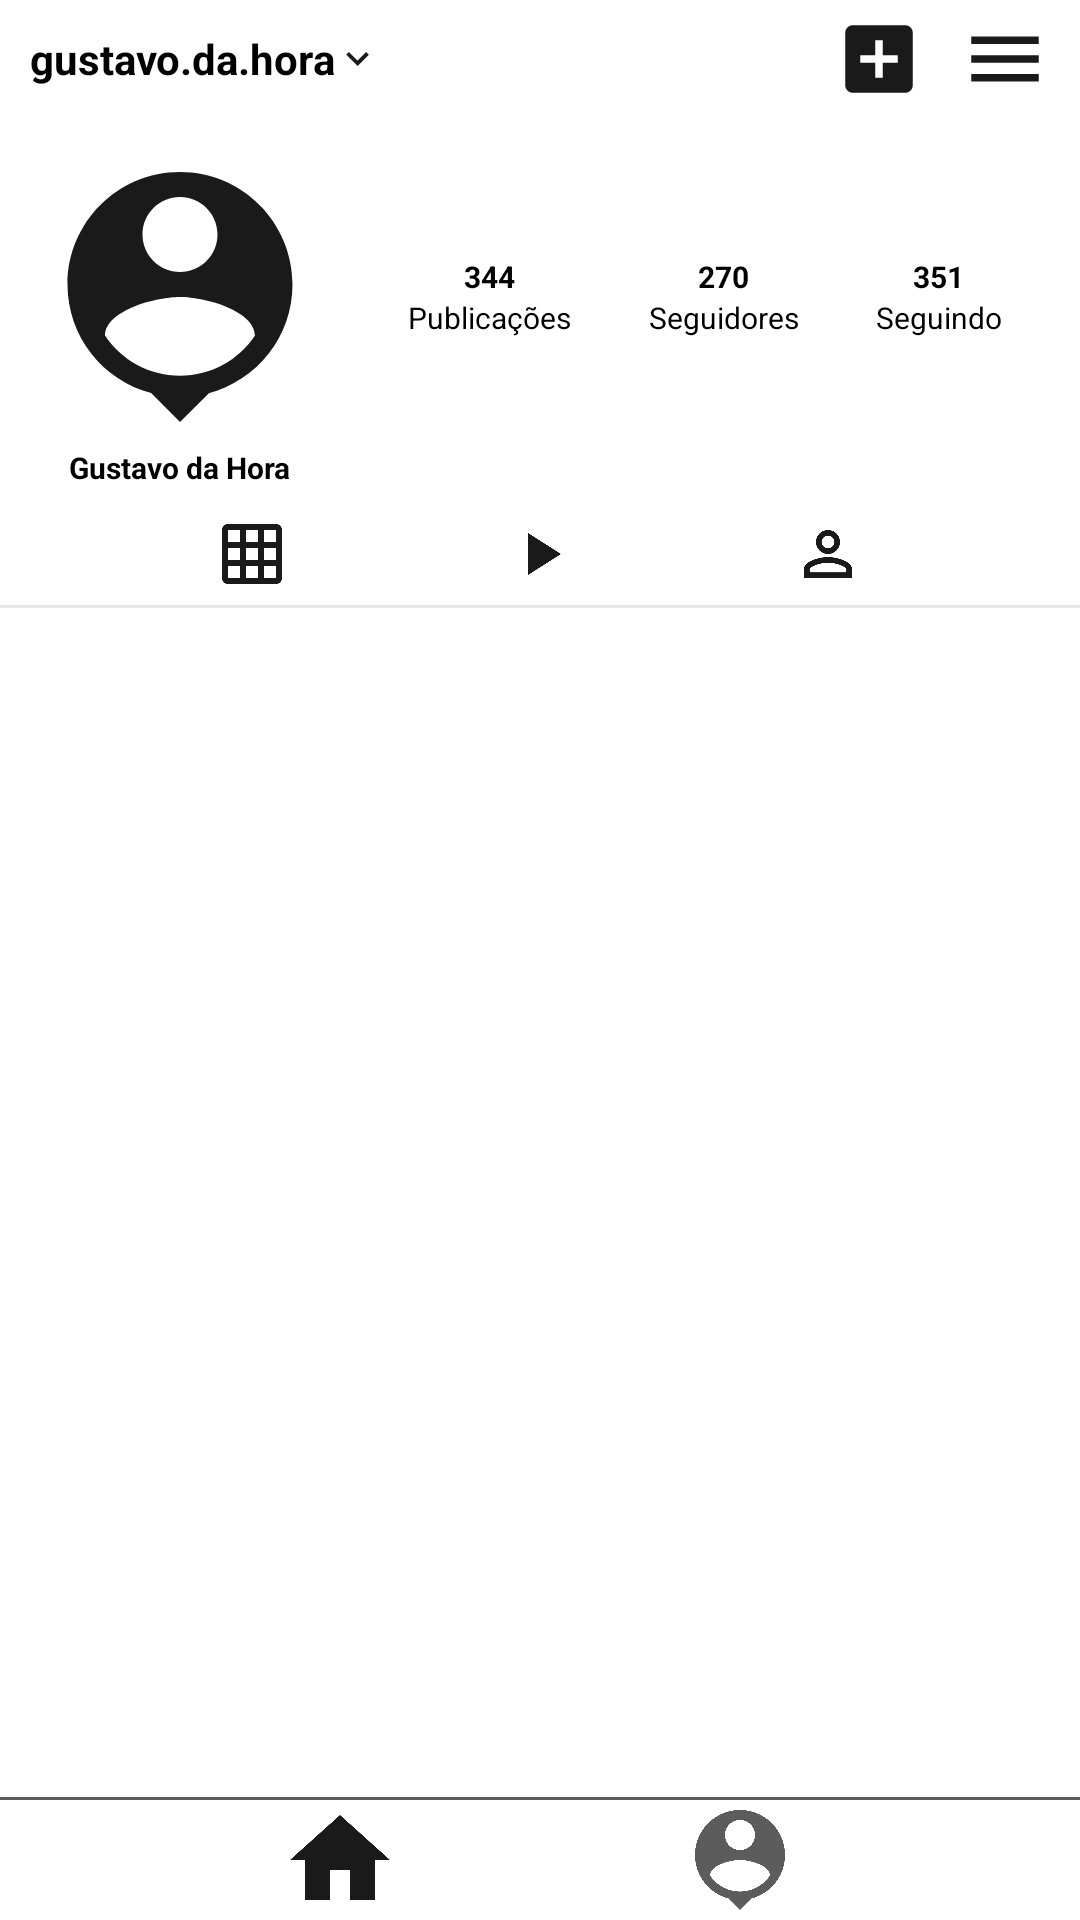

Here is an Android app screen rendered from its layout file. Give the layout XML and the strings, colors and styles it references.
<!-- AndroidManifest.xml: application theme Theme.Instagram -->
<!-- res/layout/activity_grid_profile.xml -->
<?xml version="1.0" encoding="utf-8"?>
<androidx.constraintlayout.widget.ConstraintLayout xmlns:android="http://schemas.android.com/apk/res/android"
    xmlns:app="http://schemas.android.com/apk/res-auto"
    xmlns:tools="http://schemas.android.com/tools"
    android:layout_width="match_parent"
    android:layout_height="match_parent"
    tools:context=".GridProfile">

    <TextView
    android:id="@+id/app_title"
    android:layout_width="wrap_content"
    android:layout_height="wrap_content"
    android:layout_marginStart="10dp"
    android:layout_marginTop="10dp"
    android:text="@string/person_name"
    android:textColor="@color/black"
    android:textStyle="bold"
    app:layout_constraintStart_toStartOf="parent"
    app:layout_constraintTop_toTopOf="parent"
    android:layout_marginBottom="5dp"
    android:contentDescription="@string/logomarca" />

    <ImageView
        android:layout_width="15dp"
        android:layout_height="15dp"
        android:src="@drawable/ic_baseline_keyboard_arrow_down_24"
        app:layout_constraintStart_toEndOf="@id/app_title"
        app:layout_constraintBottom_toBottomOf="@+id/app_title"
        app:layout_constraintTop_toTopOf="@+id/app_title"
        android:contentDescription="@string/arrow_dropdown" />

    <ImageView
        android:id="@+id/img_send_title"
        android:layout_width="30dp"
        android:layout_height="30dp"
        android:layout_marginEnd="10dp"
        android:src="@drawable/ic_baseline_menu_24"
        app:layout_constraintBottom_toBottomOf="@+id/app_title"
        app:layout_constraintEnd_toEndOf="parent"
        app:layout_constraintTop_toTopOf="@+id/app_title"
        android:contentDescription="@string/send_button" />

    <ImageView
        android:id="@+id/img_heart_title"
        android:layout_width="30dp"
        android:layout_height="30dp"
        android:layout_marginEnd="12dp"
        android:src="@drawable/ic_baseline_add_box_24"
        app:layout_constraintBottom_toBottomOf="@+id/app_title"
        app:layout_constraintEnd_toStartOf="@id/img_send_title"
        app:layout_constraintTop_toTopOf="@+id/app_title"
        android:contentDescription="@string/favorite_heart_icon"/>

    <ImageView
        android:id="@+id/img_person_icon"
        android:layout_width="100dp"
        android:layout_height="100dp"
        android:src="@drawable/ic_baseline_person_pin_24"
        app:layout_constraintStart_toStartOf="parent"
        app:layout_constraintTop_toBottomOf="@id/app_title"
        android:layout_marginTop="20dp"
        android:layout_marginStart="10dp"
        android:contentDescription="@string/person_icon" />

    <TextView
        android:id="@+id/person_name"
        android:layout_width="wrap_content"
        android:layout_height="wrap_content"
        android:text="@string/gustavo_da_hora"
        android:textColor="@color/black"
        android:textStyle="bold"
        android:textSize="10sp"
        app:layout_constraintStart_toStartOf="@id/img_person_icon"
        app:layout_constraintTop_toBottomOf="@id/img_person_icon"
        app:layout_constraintEnd_toEndOf="@id/img_person_icon"
        android:contentDescription="@string/logomarca"
        tools:ignore="SmallSp" />

    <LinearLayout
        android:id="@+id/layout_publications"
        android:layout_width="wrap_content"
        android:layout_height="wrap_content"
        android:orientation="vertical"
        app:layout_constraintTop_toTopOf="@id/img_person_icon"
        app:layout_constraintBottom_toBottomOf="@id/img_person_icon"
        app:layout_constraintStart_toEndOf="@id/img_person_icon"
        app:layout_constraintEnd_toStartOf="@id/layout_follows"
        >

        <TextView
            android:id="@+id/txt_publication_number"
            android:layout_width="wrap_content"
            android:layout_height="wrap_content"
            android:text="@string/person_publications_number"
            android:textColor="@color/black"
            android:layout_gravity="center"
            android:textStyle="bold"
            android:textSize="10sp"
            android:contentDescription="@string/logomarca"
            tools:ignore="SmallSp" />

        <TextView
            android:id="@+id/txt_publication"
            android:layout_width="wrap_content"
            android:layout_height="wrap_content"
            android:text="@string/person_publication"
            android:textColor="@color/black"
            android:textSize="10sp"
            android:contentDescription="@string/logomarca"
            tools:ignore="SmallSp" />

    </LinearLayout>

    <LinearLayout
        android:id="@+id/layout_follows"
        android:layout_width="wrap_content"
        android:layout_height="wrap_content"
        android:orientation="vertical"
        app:layout_constraintBottom_toBottomOf="@id/img_person_icon"
        app:layout_constraintEnd_toEndOf="@id/layout_following"
        app:layout_constraintStart_toEndOf="@id/layout_publications"
        app:layout_constraintTop_toTopOf="@id/img_person_icon">

        <TextView
            android:id="@+id/txt_follows_number"
            android:layout_width="wrap_content"
            android:layout_height="wrap_content"
            android:layout_gravity="center"
            android:contentDescription="@string/logomarca"
            android:text="@string/person_follows_number"
            android:textColor="@color/black"
            android:textSize="10sp"
            android:textStyle="bold"
            tools:ignore="SmallSp" />

        <TextView
            android:id="@+id/txt_follow"
            android:layout_width="wrap_content"
            android:layout_height="wrap_content"
            android:contentDescription="@string/logomarca"
            android:text="@string/person_follows"
            android:textColor="@color/black"
            android:textSize="10sp"
            tools:ignore="SmallSp" />

    </LinearLayout>

    <LinearLayout
        android:id="@+id/layout_following"
        android:layout_width="wrap_content"
        android:layout_height="wrap_content"
        android:orientation="vertical"
        app:layout_constraintTop_toTopOf="@id/img_person_icon"
        app:layout_constraintBottom_toBottomOf="@id/img_person_icon"
        app:layout_constraintStart_toEndOf="@id/layout_follows"
        app:layout_constraintEnd_toEndOf="parent"
        >

        <TextView
            android:id="@+id/txt_following_number"
            android:layout_width="wrap_content"
            android:layout_height="wrap_content"
            android:text="@string/person_following_number"
            android:textColor="@color/black"
            android:layout_gravity="center"
            android:textStyle="bold"
            android:textSize="10sp"
            android:contentDescription="@string/logomarca"
            tools:ignore="SmallSp" />

        <TextView
            android:id="@+id/txt_following"
            android:layout_width="wrap_content"
            android:layout_height="wrap_content"
            android:text="@string/person_following"
            android:textColor="@color/black"
            android:textSize="10sp"
            android:contentDescription="@string/logomarca"
            tools:ignore="SmallSp" />

    </LinearLayout>

    <ImageView
        android:id="@+id/img_grid"
        android:layout_width="wrap_content"
        android:layout_height="wrap_content"
        android:src="@drawable/ic_baseline_grid_on_24"
        app:layout_constraintTop_toBottomOf="@id/person_name"
        android:layout_marginTop="10dp"
        app:layout_constraintStart_toStartOf="parent"
        android:layout_marginBottom="2dp"
        app:layout_constraintBottom_toTopOf="@id/line_top"
        app:layout_constraintEnd_toStartOf="@id/img_start"
        android:contentDescription="@string/grid_icon" />

    <ImageView
        android:id="@+id/img_start"
        android:layout_width="wrap_content"
        android:layout_height="wrap_content"
        android:src="@drawable/ic_baseline_play_arrow_24"
        android:layout_marginTop="10dp"
        app:layout_constraintTop_toBottomOf="@id/person_name"
        android:contentDescription="@string/play_button_icon"
        android:layout_marginBottom="5dp"
        app:layout_constraintBottom_toTopOf="@id/line_top"
        app:layout_constraintEnd_toEndOf="@id/img_grid_profile"
        app:layout_constraintStart_toEndOf="@id/img_grid"/>

    <ImageView
        android:layout_width="wrap_content"
        android:layout_height="wrap_content"
        android:id="@+id/img_grid_profile"
        android:layout_marginTop="10dp"
        android:src="@drawable/ic_baseline_person_outline_24"
        app:layout_constraintTop_toBottomOf="@id/person_name"
        android:layout_marginBottom="5dp"
        app:layout_constraintBottom_toTopOf="@id/line_top"
        android:contentDescription="@string/person_icon"
        app:layout_constraintStart_toEndOf="@id/img_start"
        app:layout_constraintEnd_toEndOf="parent"/>

    <View
        android:id="@+id/line_top"
        android:layout_width="wrap_content"
        android:layout_height="1dp"
        android:background="@color/gray_light"
        android:layout_marginBottom="5dp"
        app:layout_constraintBottom_toTopOf="@id/line_top"
        app:layout_constraintEnd_toEndOf="parent"
        app:layout_constraintStart_toStartOf="parent"
        app:layout_constraintTop_toBottomOf="@id/img_grid"/>

    <androidx.recyclerview.widget.RecyclerView
        android:id="@+id/rv_main"
        android:layout_width="0dp"
        android:layout_height="0dp"
        app:layout_constraintBottom_toBottomOf="parent"
        app:layout_constraintEnd_toEndOf="parent"
        app:layout_constraintStart_toStartOf="parent"
        app:layout_constraintTop_toBottomOf="@+id/line_top"
        app:layout_constraintBottom_toTopOf="@id/line_bottom"
        />

    <View
        android:id="@+id/line_bottom"
        android:layout_width="wrap_content"
        android:layout_height="1dp"
        android:background="@color/gray"
        app:layout_constraintEnd_toEndOf="parent"
        app:layout_constraintStart_toStartOf="parent"
        app:layout_constraintBottom_toTopOf="@id/btn_home"/>

    <ImageView
        android:id="@+id/btn_home"
        android:layout_width="40dp"
        android:layout_height="40dp"
        android:src="@drawable/ic_baseline_home_24"
        app:layout_constraintEnd_toStartOf="@id/btn_person"
        app:layout_constraintStart_toStartOf="parent"
        app:layout_constraintBottom_toBottomOf="parent"
        android:contentDescription="@string/home_button" />

    <ImageView
        android:id="@+id/btn_person"
        android:layout_width="40dp"
        android:layout_height="40dp"
        android:src="@drawable/ic_baseline_person_pin_24"
        app:layout_constraintEnd_toEndOf="parent"
        app:layout_constraintStart_toEndOf="@id/btn_home"
        app:layout_constraintBottom_toBottomOf="parent"
        android:contentDescription="@string/person_icon_to_change_screen"
        app:tint="@color/gray" />

</androidx.constraintlayout.widget.ConstraintLayout>
<!-- resources referenced by this layout -->
<resources>
  <color name="black">#FF000000</color>
  <color name="gray">#5C5C5C</color>
  <color name="gray_light">#E6E6E6</color>
  <!-- drawable ic_baseline_add_box_24 (drawable) -->
  <vector xmlns:android="http://schemas.android.com/apk/res/android"
      android:width="24dp"
      android:height="24dp"
      android:viewportWidth="24"
      android:viewportHeight="24"
      android:tint="?attr/colorOnSecondary">
    <path
        android:fillColor="@android:color/white"
        android:pathData="M19,3L5,3c-1.11,0 -2,0.9 -2,2v14c0,1.1 0.89,2 2,2h14c1.1,0 2,-0.9 2,-2L21,5c0,-1.1 -0.9,-2 -2,-2zM17,13h-4v4h-2v-4L7,13v-2h4L11,7h2v4h4v2z"/>
  </vector>
  <!-- drawable ic_baseline_home_24 (drawable) -->
  <vector xmlns:android="http://schemas.android.com/apk/res/android"
      android:width="24dp"
      android:height="24dp"
      android:viewportWidth="24"
      android:viewportHeight="24"
      android:tint="?attr/colorOnSecondary">
    <path
        android:fillColor="@android:color/white"
        android:pathData="M10,20v-6h4v6h5v-8h3L12,3 2,12h3v8z"/>
  </vector>
  <!-- drawable ic_baseline_keyboard_arrow_down_24 (drawable) -->
  <vector xmlns:android="http://schemas.android.com/apk/res/android"
      android:width="24dp"
      android:height="24dp"
      android:viewportWidth="24"
      android:viewportHeight="24"
      android:tint="?attr/colorOnSecondary">
    <path
        android:fillColor="@android:color/white"
        android:pathData="M7.41,8.59L12,13.17l4.59,-4.58L18,10l-6,6 -6,-6 1.41,-1.41z"/>
  </vector>
  <!-- drawable ic_baseline_menu_24 (drawable) -->
  <vector xmlns:android="http://schemas.android.com/apk/res/android"
      android:width="24dp"
      android:height="24dp"
      android:viewportWidth="24"
      android:viewportHeight="24"
      android:tint="?attr/colorOnSecondary">
    <path
        android:fillColor="@android:color/white"
        android:pathData="M3,18h18v-2L3,16v2zM3,13h18v-2L3,11v2zM3,6v2h18L21,6L3,6z"/>
  </vector>
  <!-- drawable ic_baseline_play_arrow_24 (drawable) -->
  <vector xmlns:android="http://schemas.android.com/apk/res/android"
      android:width="24dp"
      android:height="24dp"
      android:viewportWidth="24"
      android:viewportHeight="24"
      android:tint="?attr/colorOnSecondary">
    <path
        android:fillColor="@android:color/white"
        android:pathData="M8,5v14l11,-7z"/>
  </vector>
  <string name="arrow_dropdown">Arrow dropdown</string>
  <string name="favorite_heart_icon">Favorite heart icon</string>
  <string name="grid_icon">Grid icon</string>
  <string name="gustavo_da_hora">Gustavo da Hora</string>
  <string name="home_button">Home Button</string>
  <string name="logomarca">Logomarca</string>
  <string name="person_following">Seguindo</string>
  <string name="person_following_number">351</string>
  <string name="person_follows">Seguidores</string>
  <string name="person_follows_number">270</string>
  <string name="person_icon">Person Icon</string>
  <string name="person_icon_to_change_screen">Person icon to change screen.</string>
  <string name="person_name">gustavo.da.hora</string>
  <string name="person_publication">Publicações</string>
  <string name="person_publications_number">344</string>
  <string name="play_button_icon">Play button icon</string>
  <string name="send_button">Send button</string>
  <style name="Theme.Instagram" parent="Theme.MaterialComponents.DayNight.NoActionBar">
          
          <item name="colorPrimary">@color/purple_500</item>
          <item name="colorPrimaryVariant">@color/gray</item>
          <item name="colorOnPrimary">@color/white</item>
          
          <item name="colorSecondary">@color/teal_200</item>
          <item name="colorSecondaryVariant">@color/teal_700</item>
          <item name="colorOnSecondary">#1A1A1A</item>
          
          <item name="android:statusBarColor" tools:targetApi="l">?attr/colorPrimaryVariant</item>
          
      </style>
  <color name="purple_500">#FF6200EE</color>
  <color name="white">#FFFFFFFF</color>
  <color name="teal_200">#FF03DAC5</color>
  <color name="teal_700">#FF018786</color>
</resources>
